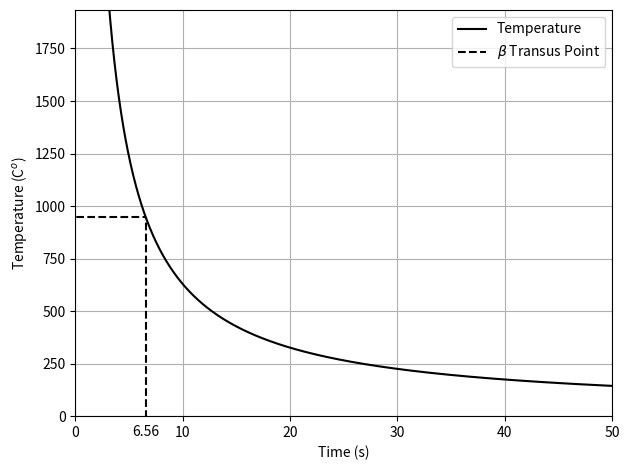

Write the Python code that produced this figure.
import numpy as np
import matplotlib.pyplot as plt
from mpl_toolkits.axes_grid1 import make_axes_locatable
import matplotlib.ticker as ticker

# Constants
t0 = 296  # Initial temperature of the workpiece (Kelvin)
q = 1200  # Effective arc power (Watts)
k = 6.3   # Thermal conductivity (W/(m*K))
v = 0.005  # Welding speed (m/s)
a = 2.7 * 10e-6  # Thermal diffusivity (m^2/s)
temp_cap = 1933.15

# Grid size
grid_size = 1000  # Number of points along each axis
grid_range = 0.15  # Range of the grid in meters

# Source location (at the center of the grid)
source_x = 0.05  # Source x-coordinate (m)
source_y = 0.0  # Source y-coordinate (m)

# Create grid
x = np.linspace(-grid_range/2, grid_range/2, grid_size)
y = np.linspace(-grid_range/3, grid_range/3, grid_size)
X, Y = np.meshgrid(x, y)

# Compute temperature for each point on the grid
R = np.sqrt((X - source_x)**2 + (Y - source_y)**2)  # Distance from the point heat source
temperature = t0 + (q / (2 * np.pi * k * R)) * np.exp(-(v / (2 * a)) * (X - source_x + R))
temperature_capped = np.clip(temperature, None, temp_cap)
temperature_capped -= 273.15

# # Plot the 2D heatmap
# imratio = temperature_capped.shape[0]/temperature_capped.shape[1]
# plt.figure(0, figsize=(8, 6))
# plt.imshow(temperature_capped, cmap='gnuplot', extent=[x.min(), x.max(), y.min(), y.max()], origin='lower')
# levels = [200, 400, 600, 800, 1000, 1200, 1400, 1600]
# # divider = make_axes_locatable(plt.gca())
# # cax = divider.append_axes('right', size='5%', pad=0.05)
# cbar = plt.colorbar(label=r'Temperature (C$^o$)', fraction=0.0308*imratio)
# cbar.ax.tick_params(axis='y', which='both', direction='in', right=True, labelright=True)
# contour = plt.contour(X, Y, temperature_capped, levels=levels, colors='w', linewidths=0.75)
# plt.clabel(contour, inline=True, fontsize=8, colors='k')
# plt.gca().xaxis.set_major_formatter(plt.FuncFormatter(lambda x, _: '{:.0f}'.format(x * 1000)))
# plt.gca().yaxis.set_major_formatter(plt.FuncFormatter(lambda y, _: '{:.0f}'.format(y * 1000)))
# plt.xlabel('X Distance (mm)', fontsize=9)
# plt.ylabel('Y Distance (mm)', fontsize=9)
# plt.xticks(fontsize=9)
# plt.yticks(fontsize=9)
# # plt.title('Weld Thermal Profile Heatmap (P = 1200 W)')
# plt.tight_layout()
# # plt.savefig('Heatmap', dpi=300)

source_x_index = source_x / (grid_range * 0.5) * 500 + 500
first_x = np.where(temperature_capped[500, :] == 1933.15-273.15)[0][0]
last_x = np.where(temperature_capped[500, :] == 1933.15-273.15)[0][-1]
first_y = np.where(temperature_capped[:, 790] == 1933.15-273.15)[0][0]
last_y = np.where(temperature_capped[:, 790] == 1933.15-273.15)[0][-1]

pool_length = X[0, last_x] - X[0, first_x]
pool_width = Y[last_y, 0] - Y[first_y, 0]

# plt.figure(1, figsize=(8, 6))
# centerline_temperature = temperature_capped[500, :]
# plt.plot(X[0, :], centerline_temperature, color='k', label='Temperature Profile')
# plt.vlines(x=[X[0, first_x], X[0, last_x]],
#            ymin=-100,
#            ymax=np.max(centerline_temperature+200),
#            label='Melt Pool Boundary',
#            linestyle='--',
#            color='k')
# plt.ylim(0, np.max(centerline_temperature+100))
# plt.grid()
# plt.xlabel('X Distance (mm)')
# plt.ylabel(r'Temperature (C$^o$)')
# plt.legend()
# plt.savefig('Longitudinal Temperature Profile')
#
# plt.figure(2, figsize=(8, 6))
# transverse_temperature = temperature_capped[:, 790].reshape(-1, 1)
# plt.plot(Y[:, 0], transverse_temperature, color='k', label='Temperature Profile')
# ylines = [Y[first_y, 0], Y[last_y, 0]]
# plt.vlines(x=ylines,
#            ymin=-100,
#            ymax=np.max(transverse_temperature)+200,
#            label='Melt Pool Boundary',
#            linestyle='--',
#            color='k')
# plt.ylim(0, np.max(centerline_temperature+100))
# plt.grid()
# plt.xlabel('Y Distance (mm)')
# plt.ylabel(r'Temperature (C$^o$)')
# plt.legend()
# plt.savefig('Transverse Temperature Profile')

t = np.linspace(0, 50, 1000)
T = t0 + q / (2 * np.pi * k * v * t) - 273.15
min_index = np.argmin(np.abs(T-900))
max_index = np.argmin(np.abs(T-950))
plt.plot(t, T, color='k', label='Temperature')
plt.ylim(0, temp_cap)
plt.xlim(0, 50)
plt.hlines(y=950,
           xmin=-10,
           xmax=t[max_index],
           label=r'$\beta$ Transus Point',
           linestyle='--',
           color='k')
plt.vlines(x=t[max_index],
           ymin=-10,
           ymax=950,
           linestyle='--',
           color='k')
plt.text(t[max_index], -95, f'{round(t[max_index], 2)}', ha='center')
plt.xlabel('Time (s)')
plt.ylabel(r'Temperature (C$^o$)')
plt.grid()
plt.tight_layout()
plt.legend()
# plt.savefig('Cooling Rate', dpi=300)

plt.show()

debug = 0
